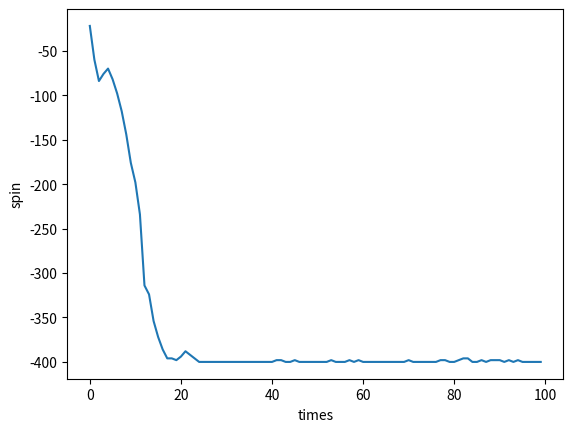

Generate this figure with matplotlib:
# -*- coding = utf-8 -*-
# @Time : 2022-04-06오후 7:39
# [redacted]
# @Site : 
# @File : 22.二维Ising模型模拟.py
# @Software: PyCharm

import numpy as np
import random
import matplotlib.pyplot as plt
random.seed(100)
xline = np.arange(0,100,1)
kb = 1.0
T = 1.0
b = 1.0
j = 1.0
x = [-1,1]
k = []
for i in range(20):
    l = []
    for j in range(20):
        a = random.choice(x)
        l.append(a)
    k.append(l)

print(k)
s = []
E = []

for l in range(len(xline)):
    ss=[]
    for i in range(20):
        n = k[i]
        sum = 0
        for j in range(20):
            sum = sum + n[j]
        ss.append(sum)
    s1 = 0
    for i in range(len(ss)):
        s1 = s1 + ss[i]
    s.append(s1)
    e = 0
    for i in range(len(k)):
        if i == 19:
            for j in range(len(k)):
                if j == 19:
                    e += -j * (k[i])[j]
                else:
                    e += -j * (k[i])[j]*(k[i])[j+1]
        else:
            for j in range(len(k)):
                if j == 19:
                    e += -j*(k[i])[j]*((k[i+1])[j])
                else:
                    e += -j*(k[i])[j]*((k[i+1])[j]+(k[i])[j+1])
    E.append(e)
    for i in range(len(k)):
        a = k[i]
        if i == 0:
            for j in range(len(a)):
                if j == 0 :
                    E1 = a[j]*a[j+1] + a[j]*(k[i+1])[j]
                    E2 = -a[j]*a[j+1] - a[j]*(k[i+1])[j]
                    dE = E2-E1
                elif j == 19:
                    E1 = a[j]*a[j-1] + a[j]*(k[i+1])[j]
                    E2 = -a[j]*a[j-1] - a[j]*(k[i+1])[j]
                    dE = E2 - E1
                else:
                    E1 = a[j]*a[j-1] + a[j]*a[j+1] + a[j]*(k[i+1])[j] # 原来方向的能量是E1
                    E2 = -a[j]*a[j-1] -a[j]*a[j+1] - a[j]*(k[i+1])[j] # 反方向的能量是E2
                    dE = E2 - E1               # 原来能量低的话 E2 = -E1 所以 E1是-值时候能量低，那么dE是 - 值，如果原来能量高dE是+
                n = np.exp(b*dE)               # 原来能量低的话不用做方向修改，原来能量低是dE是-值，n是一定<1
                if n > random.random():        #random 0~1之间
                    (k[i])[j] = -(k[i])[j]     #random<n是 n是大于1的意思，那么dE是一定要+值，这是原来能量大的情况。
                else:
                    pass
        elif i == 19:
            for j in range(len(a)):
                if j == 0 :
                    E1 = a[j]*a[j+1]+a[j]*(k[i-1])[j]
                    E2 = -a[j]*a[j+1]-a[j]*(k[i-1])[j]
                    dE = E2-E1
                elif j == 19:
                    E1 = a[j]*a[j-1] + a[j]*(k[i-1])[j]
                    E2 = -a[j]*a[j-1] - a[j]*(k[i-1])[j]
                    dE = E2 - E1
                else:
                    E1 = a[j]*a[j-1] + a[j]*a[j+1] + a[j]*(k[i-1])[j]
                    E2 = -a[j]*a[j-1] -a[j]*a[j+1] - a[j]*(k[i-1])[j]
                    dE = E2 - E1
                n = np.exp(b*dE)
                if n > random.random():
                    (k[i])[j] = -(k[i])[j]
                else:
                    pass
        else:
            for j in range(len(a)):
                if j == 0 :
                    E1 = a[j]*a[j+1] + a[j]*(k[i-1])[j] + a[j]*(k[i+1])[j]
                    E2 = -a[j]*a[j+1] - a[j]*(k[i-1])[j] - a[j]*(k[i+1])[j]
                    dE = E2-E1
                elif j == 19:
                    E1 = a[j]*a[j-1] + a[j]*(k[i-1])[j]+a[j]*(k[i+1])[j]
                    E2 = -a[j]*a[j-1] - a[j]*(k[i-1])[j]-a[j]*(k[i+1])[j]
                    dE = E2 - E1
                else:
                    E1 = a[j]*a[j-1] + a[j]*a[j + 1] + a[j]*(k[i-1])[j] + a[j]*(k[i+1])[j]
                    E2 = -a[j]*a[j-1] -a[j]*a[j + 1] - a[j]*(k[i-1])[j] - a[j]*(k[i+1])[j]
                    dE = E2 - E1
                n = np.exp(b*dE)
                if n > random.random():
                    (k[i])[j] = -(k[i])[j]
                else:
                    pass


print("energy=%s,last=%s"%(E,E[len(xline)-1]))
print("spin=%s,last=%s"%(s,s[len(xline)-1]))
print(k)


plt.plot(xline,s)
plt.xlabel('times')
plt.ylabel('spin')
plt.show()